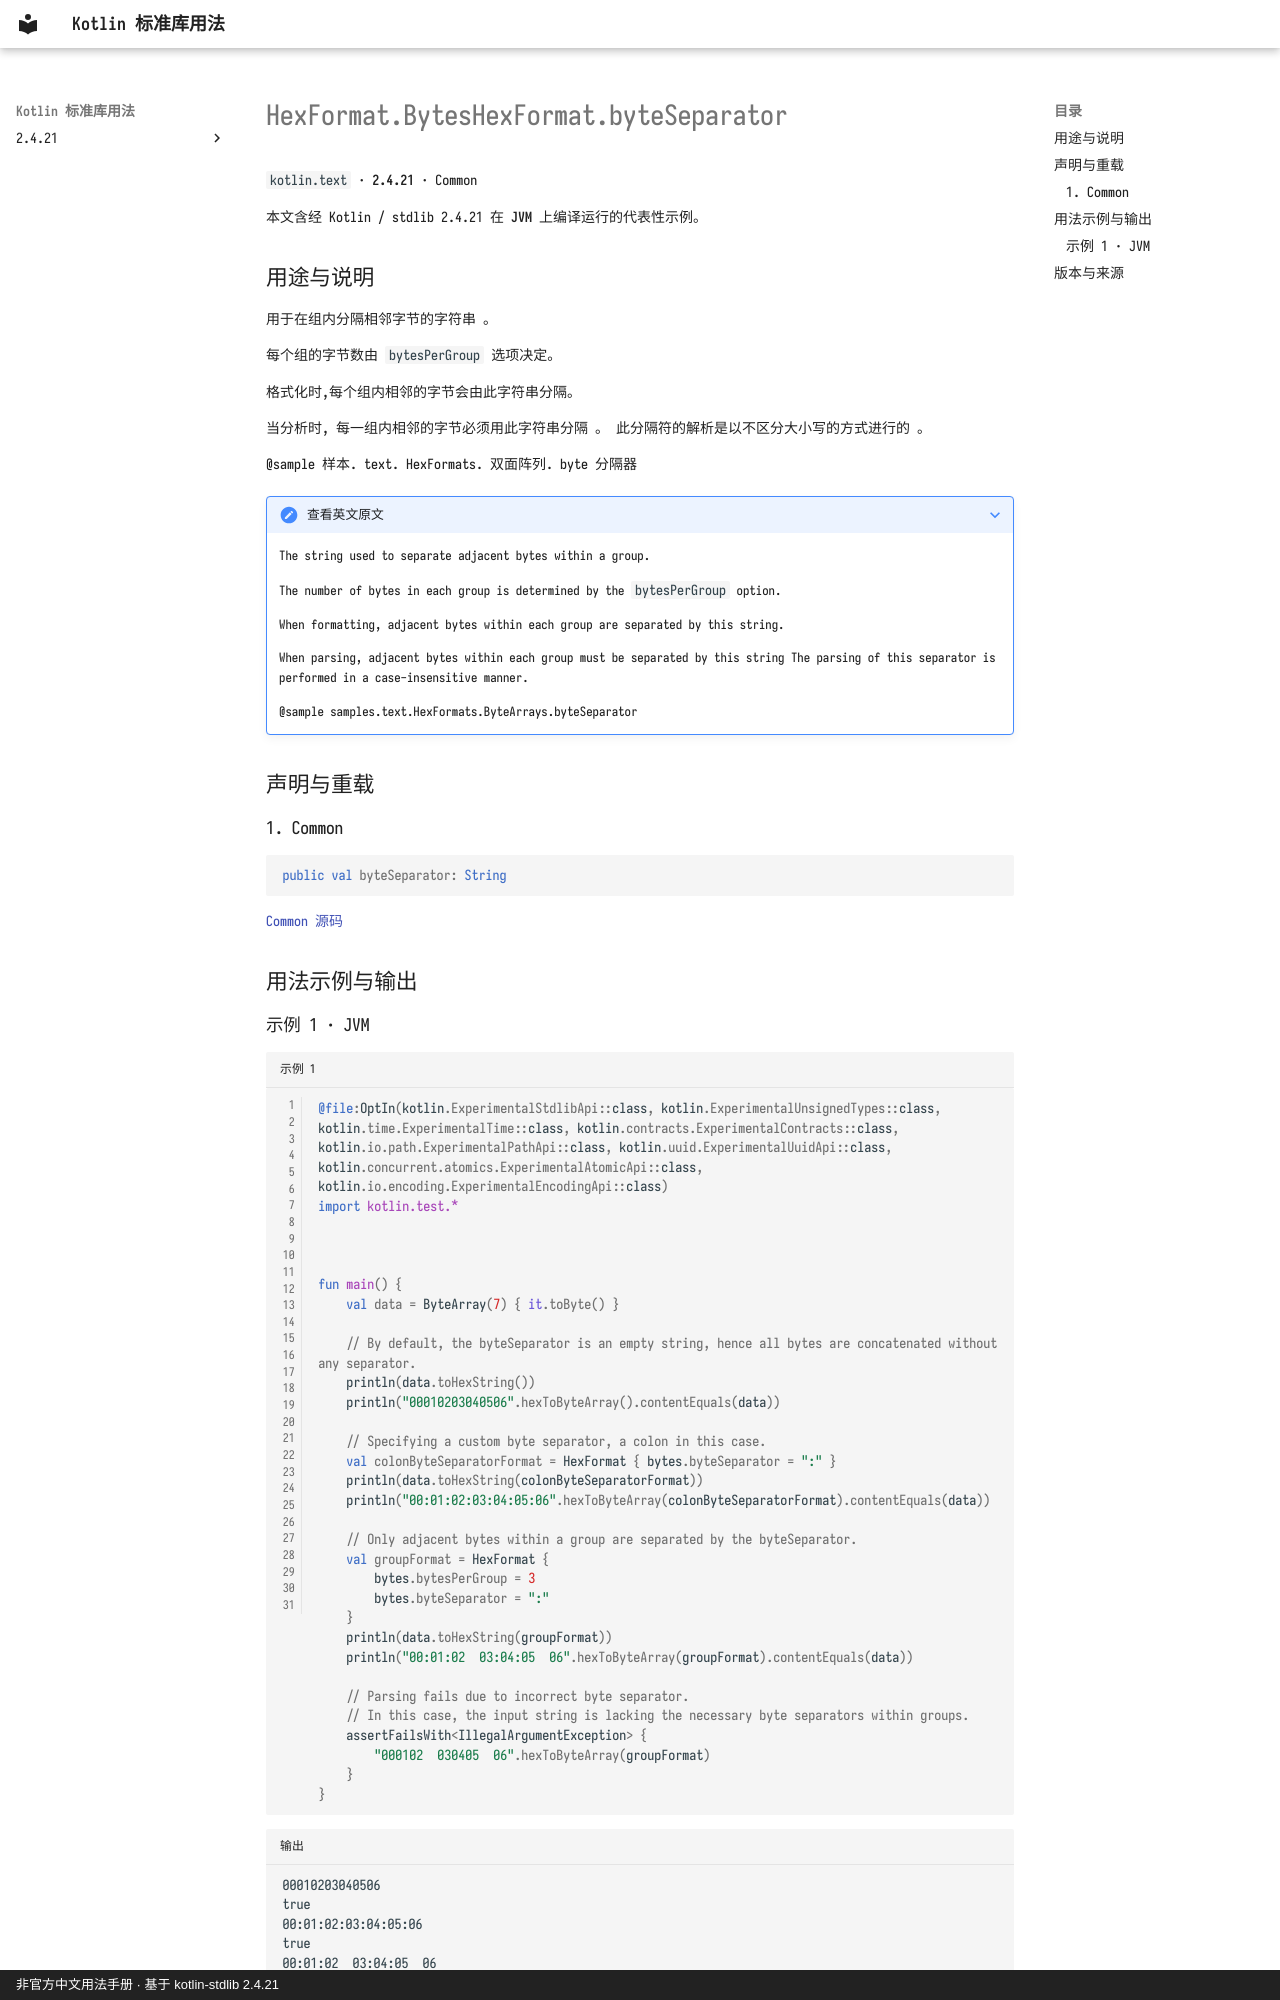

repository: oooooooko/kotlin-stdlib-docs · page: zh/api/kotlin.text/hexformat-byteshexformat-byteseparator--9d487816/index.html · generator: mkdocs · copyright: 非官方中文用法手册 · 基于 kotlin-stdlib 2.4.21

# HexFormat.BytesHexFormat.byteSeparator

`kotlin.text` · **2.4.21** · Common

本文含经 Kotlin / stdlib 2.4.21 在 **JVM** 上编译运行的代表性示例。

## 用途与说明

用于在组内分隔相邻字节的字符串 。

每个组的字节数由 `bytesPerGroup` 选项决定。

格式化时,每个组内相邻的字节会由此字符串分隔。

当分析时, 每一组内相邻的字节必须用此字符串分隔 。 此分隔符的解析是以不区分大小写的方式进行的 。

@sample 样本. text. HexFormats. 双面阵列. byte 分隔器

??? note "查看英文原文"

    The string used to separate adjacent bytes within a group.
    
    The number of bytes in each group is determined by the `bytesPerGroup` option.
    
    When formatting, adjacent bytes within each group are separated by this string.
    
    When parsing, adjacent bytes within each group must be separated by this string
    The parsing of this separator is performed in a case-insensitive manner.
    
    @sample samples.text.HexFormats.ByteArrays.byteSeparator

## 声明与重载

### 1. Common

```kotlin
public val byteSeparator: String
```

[Common 源码](https://github.com/JetBrains/kotlin/blob/v2.4.21/libraries/stdlib/src/kotlin/text/HexFormat.kt#L202)

## 用法示例与输出
